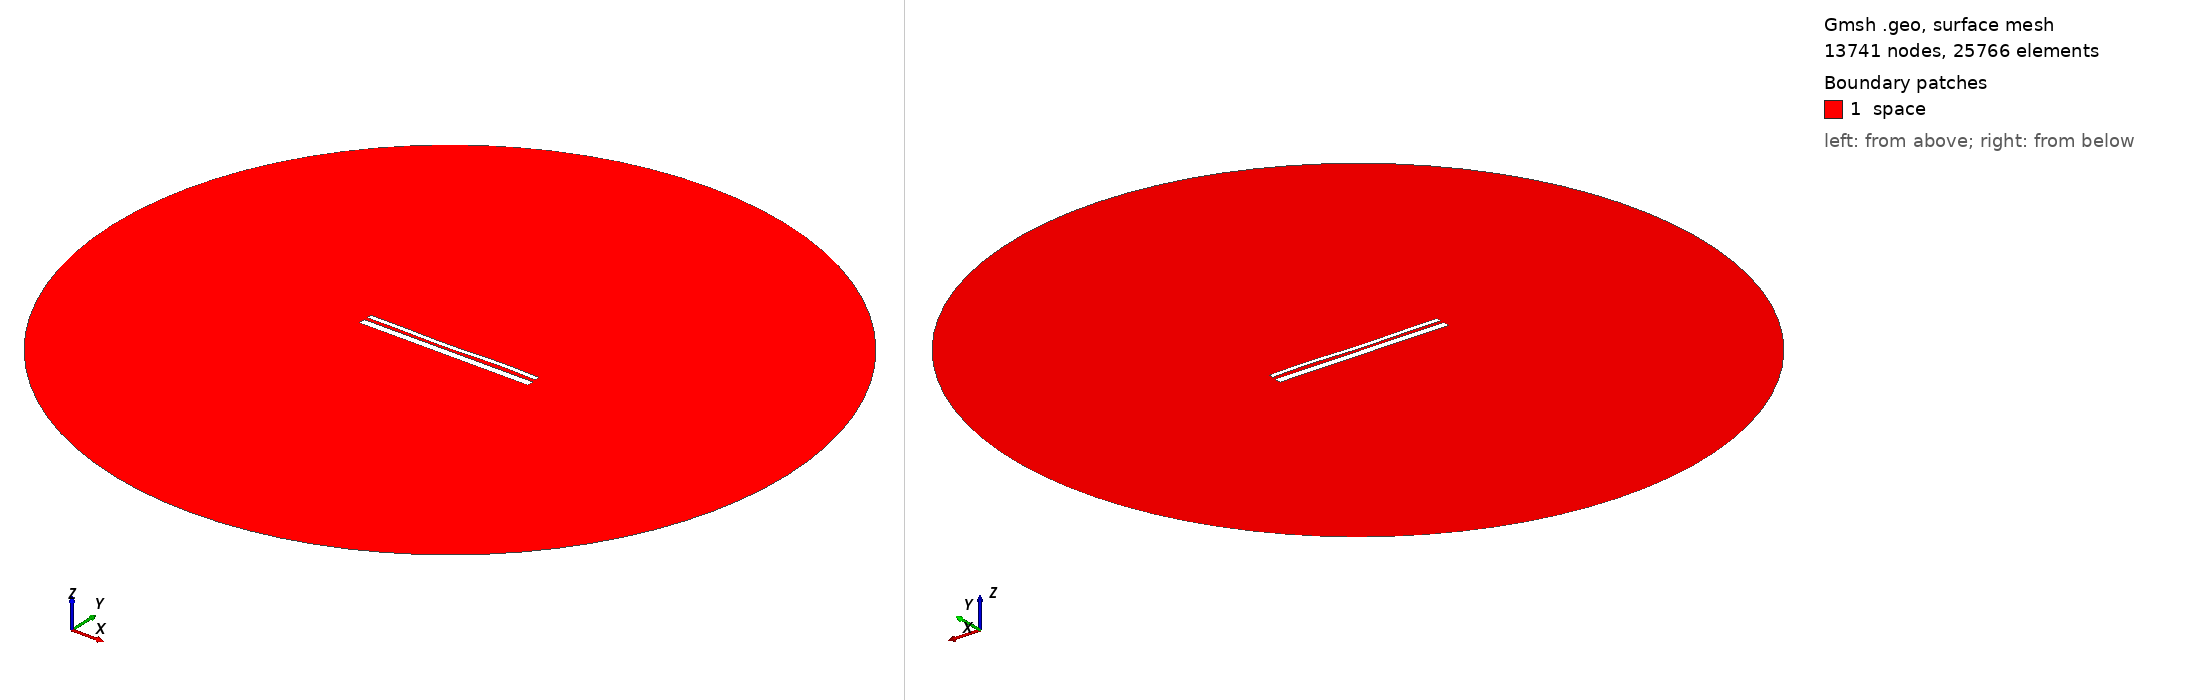

Gmsh geometry script, surface-meshed: 13741 nodes, 25766 surface elements. Boundary patches (legend numbers): 1 space. Left view from above one corner, right view from below the opposite corner. Legend entries are the model's physical surfaces. The drawing asked Gmsh for element sizes between 1% and 20% of the model's largest extent; the script's own settings can give other sizes.

=== 13005.geo (drawn) ===
//---------------------------------------
// Geometry kernel
//---------------------------------------

SetFactory("OpenCASCADE");



//---------------------------------------
// Parameters of the geometry
//---------------------------------------

// Overetch of the upper plate
overetch = 0.5;

// Distance between the plates
distance = 1.5;

// Discretization over the x axis (for the deformation)
nx = 50; 

// Length of the plate
L = 100 - overetch; 

// Number of modes
n = 4; 

// 1st mode coefficient
coeff(1) = 0.15;
beta(1) = 0.596864 * 3.1415926535 / L;

// 2nd mode coefficient
coeff(2) = -0.15;
beta(2) = 1.49418 * 3.1415926535 / L;

// 3rd mode coefficient
coeff(3) = -0.15;
beta(3) = 2.50025 * 3.1415926535 / L;

// 4th mode coefficient
coeff(4) = 0.15;
beta(4) = 3.49999 * 3.1415926535 / L;



//---------------------------------------
// Upper plate (deformed rectangle)
//---------------------------------------

// Coordiantes of the upper plate
xmin = -50;
xmax = 50 - overetch;

// Height of the upper plate
yheight = 4 - 2 * overetch;

// Indexes of the points
UpperID[] = {};
LowerID[] = {};
LeftID[] = {};
RightID[] = {};

// Point index
p = 1;

// Horizontal edges
For i In {1:nx}
    x = xmin + (i-1)*(xmax - xmin)/(nx-1);

    y_bottom = distance / 2 + overetch;
    For j In {1:n}
        C = (Cosh(beta(j)*L) + Cos(beta(j)*L)) / (Sinh(beta(j)*L) + Sin(beta(j)*L));
        y_bottom  = y_bottom + coeff(j) * (Cosh(beta(j)*(x+50)) - Cos(beta(j)*(x+50)) - C * (Sinh(beta(j)*(x+50)) - Sin(beta(j)*(x+50))));
    EndFor

    y_top = y_bottom + yheight;

    Point(p) = {x, y_top, 0, 1.0};
    UpperID[i] = p;
    p = p + 1;

    Point(p) = {x, y_bottom, 0, 1.0};
    LowerID[i] = p;
    p = p + 1;
EndFor

// Create point lists
UpperPts[] = {}; LowerPts[] = {};
For i In {1:nx}
  UpperPts[] += {UpperID[i]};
  LowerPts[] += {LowerID[i]};
EndFor

// Build splines
Spline(1) = {UpperPts[]};
Spline(2) = {LowerPts[]};
Line(3) = {LowerPts[nx-1], UpperPts[nx-1]};
Line(4) = {LowerPts[0], UpperPts[0]};

// Build the plane surface
Curve Loop(1) = {2, 3, -1, -4};
Plane Surface(1) = {1};



//---------------------------------------
// Lower plate (rectangle)
//---------------------------------------

// Vertices
Point(1001) = {-50, -1, 0, 1.0};
Point(1002) = { 50, -1, 0, 1.0};
Point(1003) = { 50,  -5, 0, 1.0};
Point(1004) = {-50,  -5, 0, 1.0};

// Edges
Line(5) = {1001, 1002};
Line(6) = {1002, 1003};
Line(7) = {1003, 1004};
Line(8) = {1004, 1001};

// Plane surface
Line Loop(2) = {5, 6, 7, 8};
Plane Surface(2) = {2}; 



//---------------------------------------
// Outer (fictious) boundary
//---------------------------------------

// Points
Point(1005) = {0, 0, 0};       // Center
Point(1006) = {200, 0, 0};     // Start point
Point(1007) = {0, 200, 0};     // 90 degrees
Point(1008) = {-200, 0, 0};    // 180 degrees
Point(1009) = {0, -200, 0};    // 270 degrees

// Circle arcs (each needs start, center, end)
Circle(9) = {1006, 1005, 1007};
Circle(10) = {1007, 1005, 1008};
Circle(11) = {1008, 1005, 1009};
Circle(12) = {1009, 1005, 1006};

// Plane surface for the entire domain
Curve Loop(3) = {9, 10, 11, 12};
Surface(3) = {3};

// Subtract the plates from the whole domain to obtain the actual domain where we want to solve the equations
BooleanDifference{ Surface{3}; Delete; }{ Surface{1}; Surface{2}; Delete; }




//---------------------------------------
// Transfinite Lines/Curves
//---------------------------------------

// Set the number of points on the boundaries
r = 7;

// Plates
Transfinite Curve {1, 2} = 50*r Using Progression 1;
Transfinite Curve {3, 4} = 2*r Using Progression 1;
Transfinite Line {5, 7} = 50*r Using Progression 1;
Transfinite Line {6, 8} = 2*r Using Progression 1;

// Outer boundary
Transfinite Line {9, 10, 11, 12} = 20 Using Progression 1;



//---------------------------------------
// Physical groups
//---------------------------------------                

// Physical curves (boundaries)
Physical Line("force_segment", 10) = {2};
Physical Line("upper_plate", 11) = {1, 3, 4};
Physical Line("lower_plate", 12) = {5, 6, 7, 8};
Physical Line("boundary", 20) = {9, 10, 11, 12};

// Physical Surfaces
Physical Surface("space", 30) = {3};



//---------------------------------------
// 6. Generate the Mesh
//---------------------------------------

// 2D mesh generation
Mesh 2;
